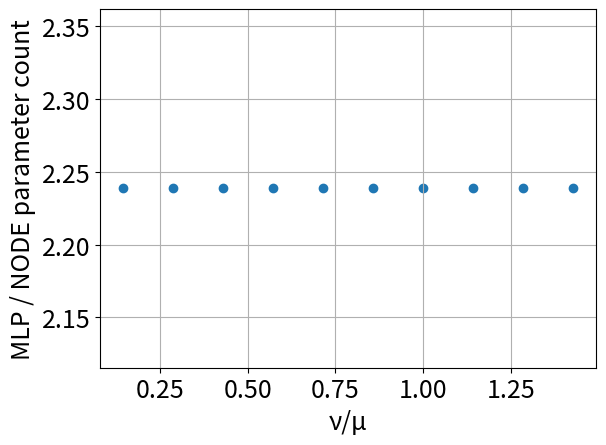

This figure's Python source: (Note: this script raises an exception after producing the figure.)
from matplotlib import pyplot as plt

x = [0.1 / 0.7, 0.2 / 0.7, 0.3 / 0.7, 0.4 / 0.7, 0.5 / 0.7,
     0.6 / 0.7, 0.7 / 0.7, 0.8 / 0.7, 0.9 / 0.7, 1.0 / 0.7]

y = [22722 / 10150 for _ in range(10)]

plt.rcParams["font.size"] = 18
name = "efficient_graph"
#plt.plot(correct, label="exact")  # 実データ，青
#plt.plot(predict, label="predict")  # 予測，オレンジ
plt.scatter(x, y)  # 予測，オレンジ
#plt.plot(phi_predict, label="predict")  # 予測Φ，緑
#plt.title()
plt.xlabel("ν/μ")
plt.ylabel("MLP / NODE parameter count")
plt.grid(True)  # 目盛の表示
#plt.legend()
plt.tight_layout()
plt.savefig("png/" + name + ".png")
plt.savefig("eps/" + name + ".eps")
plt.show()